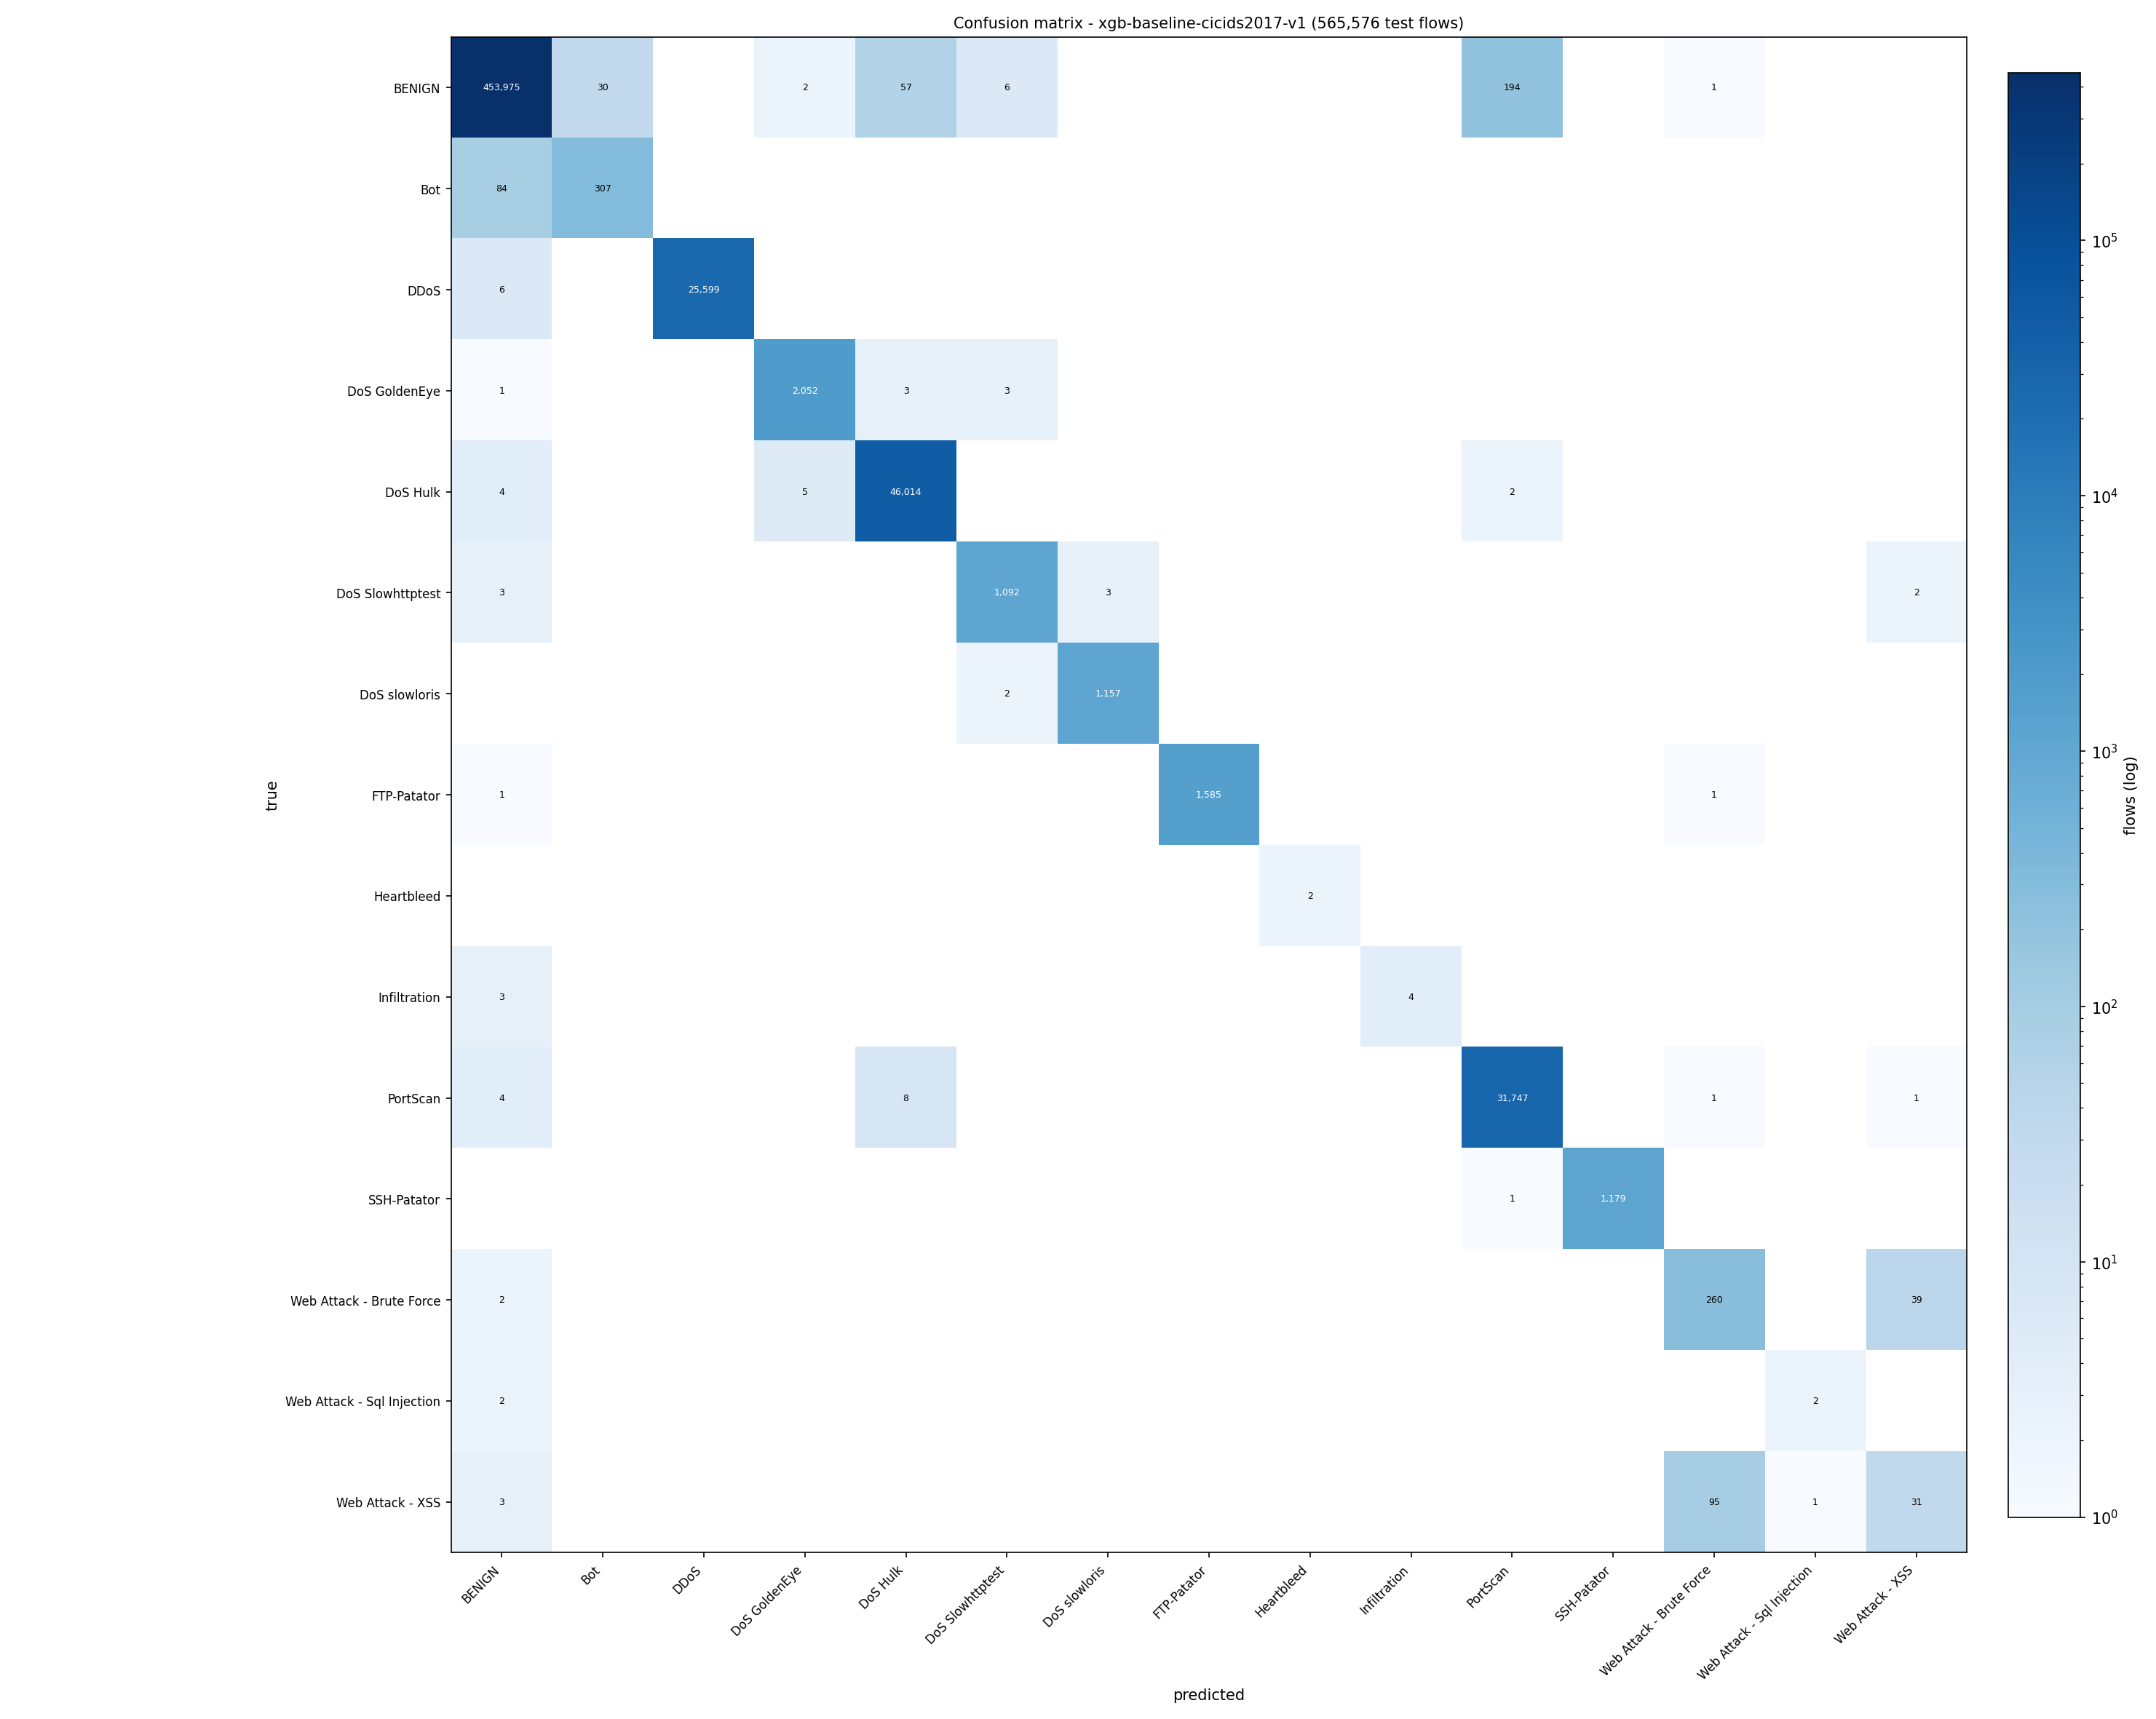

Data behind this chart, as committed beside it:
true\predicted, BENIGN, Bot, DDoS, DoS GoldenEye, DoS Hulk, DoS Slowhttptest, DoS slowloris, FTP-Patator, Heartbleed, Infiltration, PortScan, SSH-Patator, Web Attack - Brute Force, Web Attack - Sql Injection, Web Attack - XSS
BENIGN, 453975, 30, 0, 2, 57, 6, 0, 0, 0, 0, 194, 0, 1, 0, 0
Bot, 84, 307, 0, 0, 0, 0, 0, 0, 0, 0, 0, 0, 0, 0, 0
DDoS, 6, 0, 25599, 0, 0, 0, 0, 0, 0, 0, 0, 0, 0, 0, 0
DoS GoldenEye, 1, 0, 0, 2052, 3, 3, 0, 0, 0, 0, 0, 0, 0, 0, 0
DoS Hulk, 4, 0, 0, 5, 46014, 0, 0, 0, 0, 0, 2, 0, 0, 0, 0
DoS Slowhttptest, 3, 0, 0, 0, 0, 1092, 3, 0, 0, 0, 0, 0, 0, 0, 2
DoS slowloris, 0, 0, 0, 0, 0, 2, 1157, 0, 0, 0, 0, 0, 0, 0, 0
FTP-Patator, 1, 0, 0, 0, 0, 0, 0, 1585, 0, 0, 0, 0, 1, 0, 0
Heartbleed, 0, 0, 0, 0, 0, 0, 0, 0, 2, 0, 0, 0, 0, 0, 0
Infiltration, 3, 0, 0, 0, 0, 0, 0, 0, 0, 4, 0, 0, 0, 0, 0
PortScan, 4, 0, 0, 0, 8, 0, 0, 0, 0, 0, 31747, 0, 1, 0, 1
SSH-Patator, 0, 0, 0, 0, 0, 0, 0, 0, 0, 0, 1, 1179, 0, 0, 0
Web Attack - Brute Force, 2, 0, 0, 0, 0, 0, 0, 0, 0, 0, 0, 0, 260, 0, 39
Web Attack - Sql Injection, 2, 0, 0, 0, 0, 0, 0, 0, 0, 0, 0, 0, 0, 2, 0
Web Attack - XSS, 3, 0, 0, 0, 0, 0, 0, 0, 0, 0, 0, 0, 95, 1, 31
